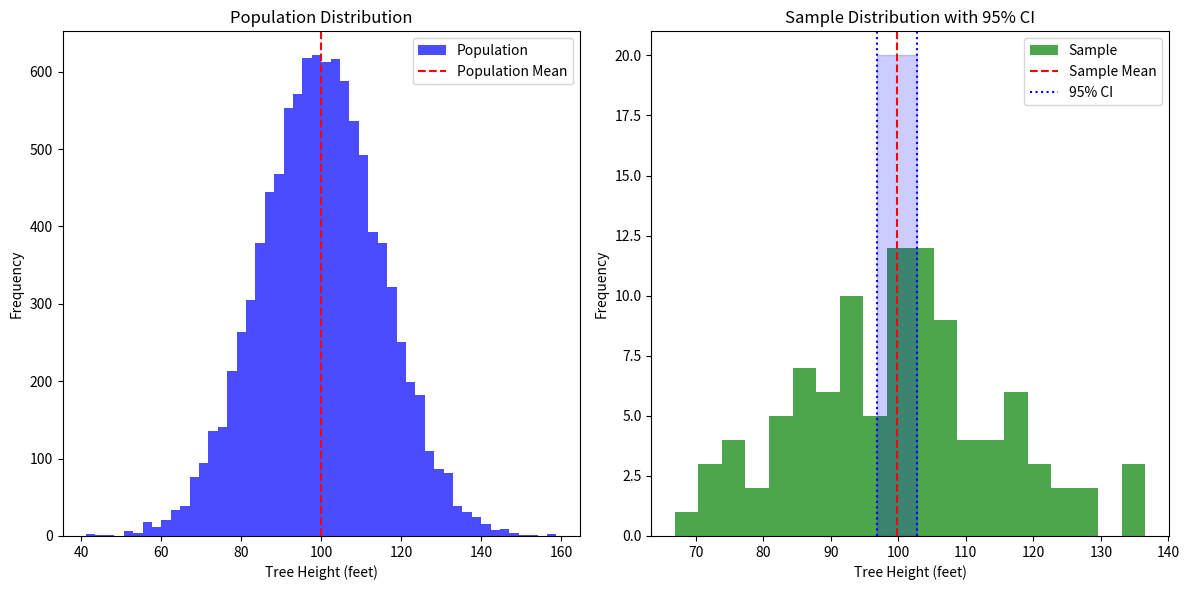
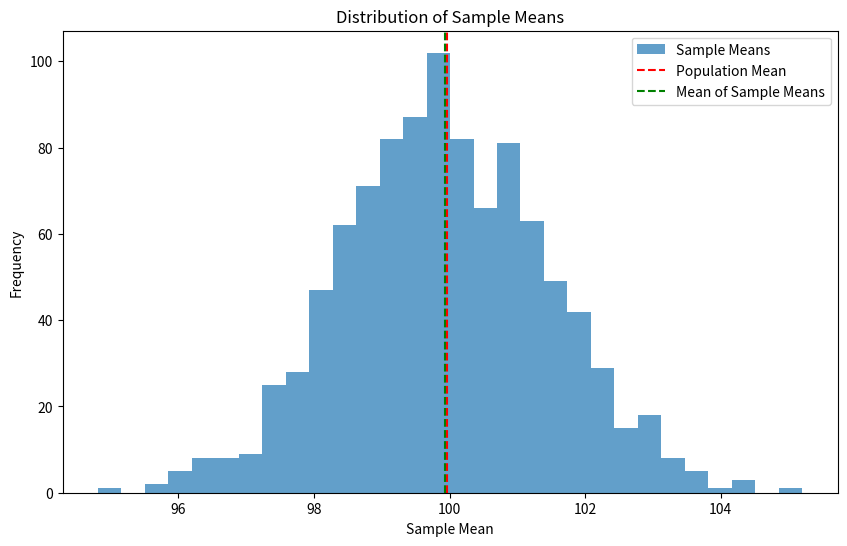
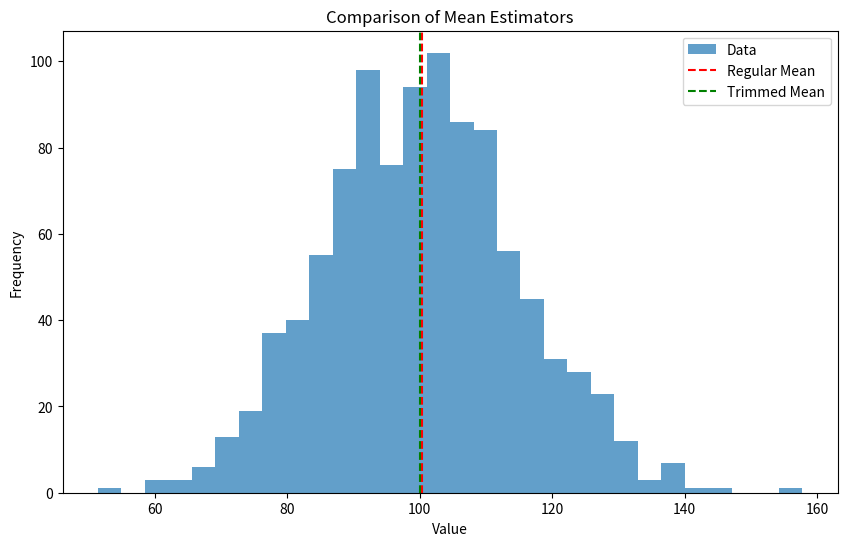
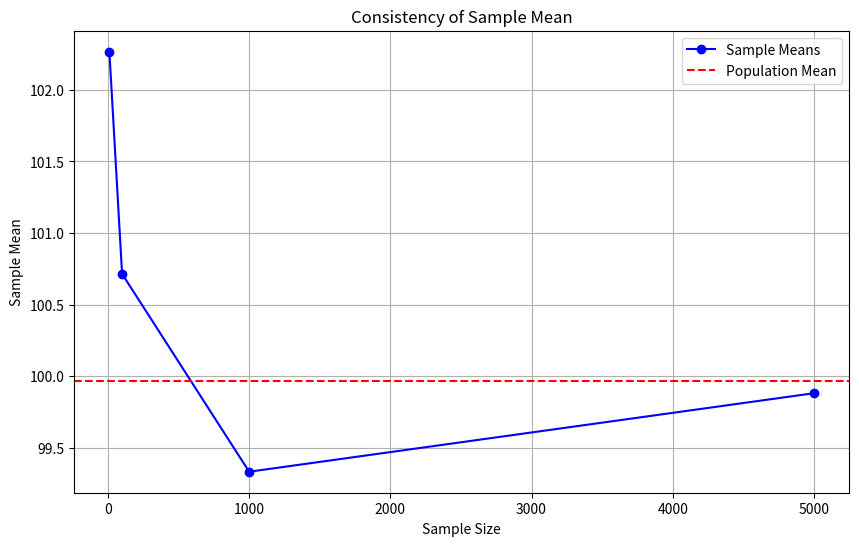
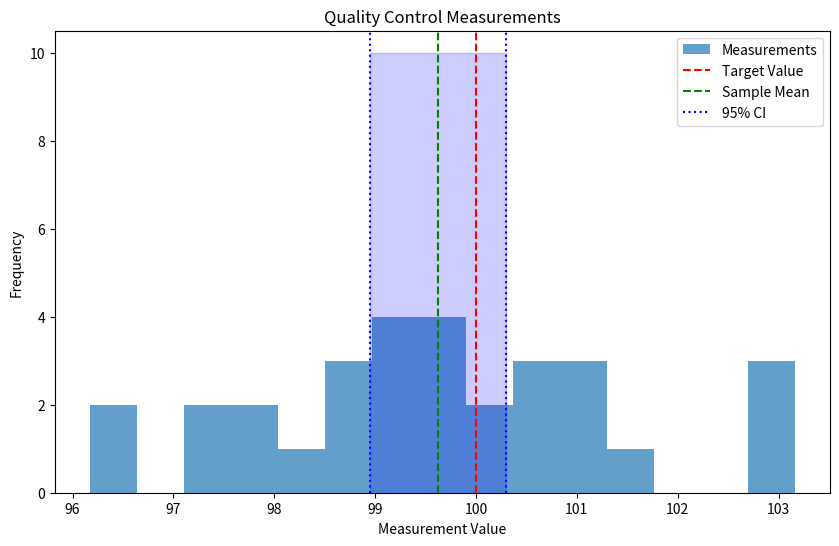
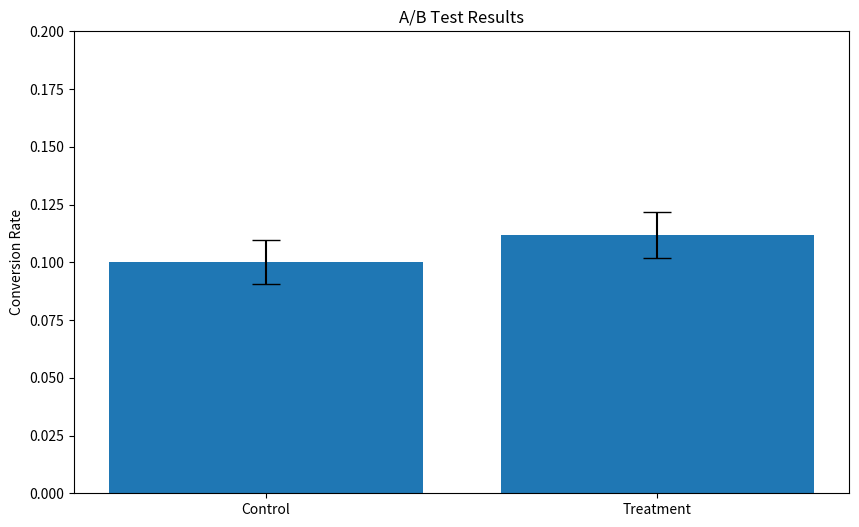

Reproduce these figures in Python, in order.
import matplotlib.pyplot as plt
import numpy as np
from scipy import stats


def generate_tree_height_visualization():
    """Generate visualization for tree height example"""
    np.random.seed(42)
    # Simulate a population of tree heights (in feet)
    population = np.random.normal(loc=100, scale=15, size=10000)
    population_mean = np.mean(population)

    # Take a sample and calculate point estimate
    sample = np.random.choice(population, size=100)
    sample_mean = np.mean(sample)

    # Calculate 95% confidence interval
    confidence_level = 0.95
    sample_std = np.std(sample, ddof=1)
    margin_of_error = stats.t.ppf((1 + confidence_level) / 2, len(sample) - 1) * (
        sample_std / np.sqrt(len(sample))
    )
    ci_lower = sample_mean - margin_of_error
    ci_upper = sample_mean + margin_of_error

    # Visualize
    plt.figure(figsize=(12, 6))
    plt.subplot(121)
    plt.hist(population, bins=50, alpha=0.7, color="blue", label="Population")
    plt.axvline(population_mean, color="red", linestyle="--", label="Population Mean")
    plt.title("Population Distribution")
    plt.xlabel("Tree Height (feet)")
    plt.ylabel("Frequency")
    plt.legend()

    plt.subplot(122)
    plt.hist(sample, bins=20, alpha=0.7, color="green", label="Sample")
    plt.axvline(sample_mean, color="red", linestyle="--", label="Sample Mean")
    plt.axvline(ci_lower, color="blue", linestyle=":", label="95% CI")
    plt.axvline(ci_upper, color="blue", linestyle=":")
    plt.fill_between([ci_lower, ci_upper], [0, 0], [20, 20], color="blue", alpha=0.2)
    plt.title("Sample Distribution with 95% CI")
    plt.xlabel("Tree Height (feet)")
    plt.ylabel("Frequency")
    plt.legend()

    plt.tight_layout()
    plt.savefig("tree_height_analysis.png")
    plt.close()


def generate_unbiasedness_visualization():
    """Generate visualization for unbiasedness demonstration"""
    np.random.seed(42)
    population = np.random.normal(100, 15, 10000)
    population_mean = np.mean(population)

    # Simulate multiple samples
    n_simulations = 1000
    sample_means = []

    for _ in range(n_simulations):
        sample = np.random.choice(population, size=100)
        sample_means.append(np.mean(sample))

    # Visualize
    plt.figure(figsize=(10, 6))
    plt.hist(sample_means, bins=30, alpha=0.7, label="Sample Means")
    plt.axvline(population_mean, color="red", linestyle="--", label="Population Mean")
    plt.axvline(
        np.mean(sample_means),
        color="green",
        linestyle="--",
        label="Mean of Sample Means",
    )
    plt.title("Distribution of Sample Means")
    plt.xlabel("Sample Mean")
    plt.ylabel("Frequency")
    plt.legend()
    plt.savefig("unbiasedness_demonstration.png")
    plt.close()


def generate_efficiency_visualization():
    """Generate visualization for efficiency comparison"""
    np.random.seed(42)
    data = np.random.normal(100, 15, 1000)

    # Calculate different estimators
    regular_mean = np.mean(data)
    trimmed_mean = stats.trim_mean(data, 0.1)

    # Visualize
    plt.figure(figsize=(10, 6))
    plt.hist(data, bins=30, alpha=0.7, label="Data")
    plt.axvline(regular_mean, color="red", linestyle="--", label="Regular Mean")
    plt.axvline(trimmed_mean, color="green", linestyle="--", label="Trimmed Mean")
    plt.title("Comparison of Mean Estimators")
    plt.xlabel("Value")
    plt.ylabel("Frequency")
    plt.legend()
    plt.savefig("efficiency_comparison.png")
    plt.close()


def generate_consistency_visualization():
    """Generate visualization for consistency demonstration"""
    np.random.seed(42)
    population = np.random.normal(100, 15, 10000)
    population_mean = np.mean(population)

    # Different sample sizes
    sample_sizes = [10, 100, 1000, 5000]
    results = []

    for size in sample_sizes:
        sample = np.random.choice(population, size=size)
        results.append(np.mean(sample))

    # Visualize
    plt.figure(figsize=(10, 6))
    plt.plot(sample_sizes, results, "bo-", label="Sample Means")
    plt.axhline(population_mean, color="red", linestyle="--", label="Population Mean")
    plt.title("Consistency of Sample Mean")
    plt.xlabel("Sample Size")
    plt.ylabel("Sample Mean")
    plt.legend()
    plt.grid(True)
    plt.savefig("consistency_demonstration.png")
    plt.close()


def generate_quality_control_visualization():
    """Generate visualization for quality control example"""
    np.random.seed(42)
    population_mean = 100
    population_std = 2
    sample_size = 30

    # Generate sample
    sample = np.random.normal(population_mean, population_std, sample_size)

    # Calculate statistics
    sample_mean = np.mean(sample)
    sample_std = np.std(sample, ddof=1)

    # Calculate 95% confidence interval
    ci = stats.t.interval(
        0.95, len(sample) - 1, loc=sample_mean, scale=stats.sem(sample)
    )

    # Visualize
    plt.figure(figsize=(10, 6))
    plt.hist(sample, bins=15, alpha=0.7, label="Measurements")
    plt.axvline(population_mean, color="red", linestyle="--", label="Target Value")
    plt.axvline(sample_mean, color="green", linestyle="--", label="Sample Mean")
    plt.axvline(ci[0], color="blue", linestyle=":", label="95% CI")
    plt.axvline(ci[1], color="blue", linestyle=":")
    plt.fill_between([ci[0], ci[1]], [0, 0], [10, 10], color="blue", alpha=0.2)
    plt.title("Quality Control Measurements")
    plt.xlabel("Measurement Value")
    plt.ylabel("Frequency")
    plt.legend()
    plt.savefig("quality_control_analysis.png")
    plt.close()


def generate_ab_testing_visualization():
    """Generate visualization for A/B testing example"""
    np.random.seed(42)
    control_rate = 0.1
    treatment_rate = 0.12
    sample_size = 1000

    # Generate samples
    control = np.random.binomial(1, control_rate, sample_size)
    treatment = np.random.binomial(1, treatment_rate, sample_size)

    # Calculate statistics
    control_mean = np.mean(control)
    treatment_mean = np.mean(treatment)

    # Calculate difference and confidence interval
    diff = treatment_mean - control_mean
    diff_std = np.sqrt(
        control_mean * (1 - control_mean) / sample_size
        + treatment_mean * (1 - treatment_rate) / sample_size
    )
    ci = stats.norm.interval(0.95, loc=diff, scale=diff_std)

    # Visualize
    plt.figure(figsize=(10, 6))
    plt.bar(
        ["Control", "Treatment"],
        [control_mean, treatment_mean],
        yerr=[
            np.std(control) / np.sqrt(len(control)),
            np.std(treatment) / np.sqrt(len(treatment)),
        ],
        capsize=10,
    )
    plt.title("A/B Test Results")
    plt.ylabel("Conversion Rate")
    plt.ylim(0, 0.2)
    plt.savefig("ab_testing_results.png")
    plt.close()


if __name__ == "__main__":
    print("Generating parameter and statistics visualizations...")
    generate_tree_height_visualization()
    generate_unbiasedness_visualization()
    generate_efficiency_visualization()
    generate_consistency_visualization()
    generate_quality_control_visualization()
    generate_ab_testing_visualization()
    print("All parameter and statistics visualizations generated successfully!")
